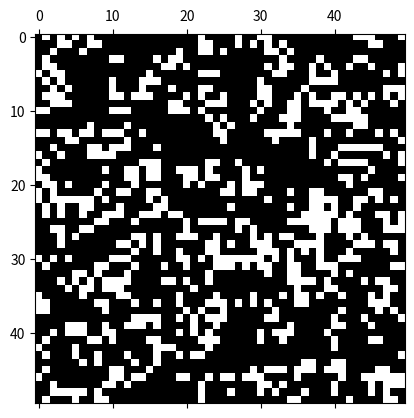

Source code (Python):
import numpy as np
import matplotlib.pyplot as plt
import matplotlib.animation as animation

# Tamaño del grid
N = 50

def initialize_grid(N):
    """Inicializa el grid con valores aleatorios de 0 y 1."""
    return np.random.choice([0, 1], size=(N, N))

def update(grid):
    """Aplica las reglas del Juego de la Vida para actualizar el grid."""
    new_grid = grid.copy()
    for i in range(N):
        for j in range(N):
            total = int((grid[i, (j-1)%N] + grid[i, (j+1)%N] +
                         grid[(i-1)%N, j] + grid[(i+1)%N, j] +
                         grid[(i-1)%N, (j-1)%N] + grid[(i-1)%N, (j+1)%N] +
                         grid[(i+1)%N, (j-1)%N] + grid[(i+1)%N, (j+1)%N]))
            
            if grid[i, j] == 1:  # Celda viva
                if total < 2 or total > 3:
                    new_grid[i, j] = 0
            else:  # Celda muerta
                if total == 3:
                    new_grid[i, j] = 1
    return new_grid

# Inicialización del grid
grid = initialize_grid(N)

def animate(frame):
    global grid
    grid = update(grid)
    mat.set_data(grid)
    return [mat]

fig, ax = plt.subplots()
mat = ax.matshow(grid, cmap='gray')
ani = animation.FuncAnimation(fig, animate, frames=200, interval=100, blit=True)
plt.show()
